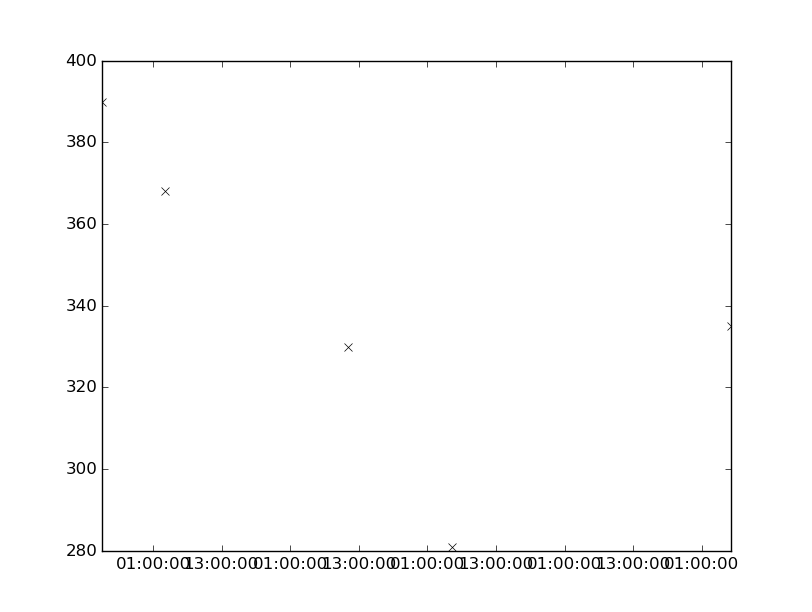

Data behind this chart, as committed beside it:
values, datetimes
335.0, 2186-03-05T06:10:00
390.0, 2186-02-28T16:00:00
368.0, 2186-03-01T03:05:00
330.0, 2186-03-02T11:04:00
281.0, 2186-03-03T05:15:00
